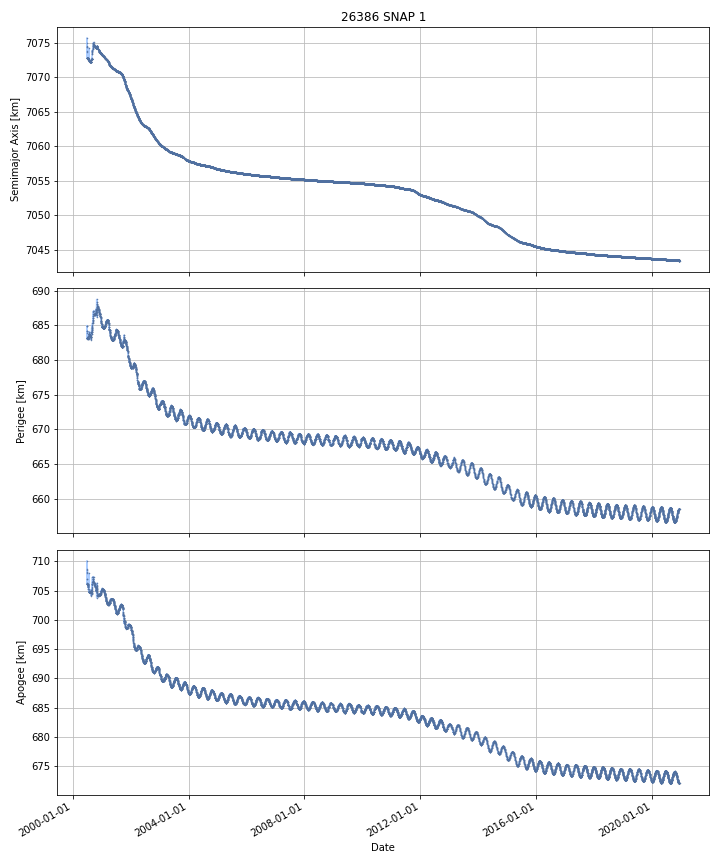

The file beside this chart, header and first rows:
DATE, SEMIMAJOR_AXIS, PERIAPSIS, APOAPSIS, DOT_SEMIMAJOR_AXIS, DOT_PERIAPSIS, DOT_APOAPSIS
2000-06-29, 7075, 685, 709.6, , , 
2000-06-30, 7073, 683.1, 706.3, -2.61, -1.894, -3.327
2000-07-01, 7073, 683.2, 706.2, -0.006162, 0.1005, -0.1128
2000-07-02, 7073, 683.2, 706.2, -0.01049, -0.008636, -0.01235
2000-07-03, 7073, 683.2, 706.2, -0.00638, 0.006847, -0.01961
2000-07-04, 7073, 683.2, 706.2, -0.01078, -0.006337, -0.01522
2000-07-05, 7073, 683.1, 706.2, -0.008172, -0.008605, -0.007739
2000-07-06, 7073, 683.1, 706.2, -0.008516, -0.02273, 0.005697
2000-07-07, 7074, 683.5, 707.3, 0.7786, 0.4034, 1.154
2000-07-08, 7073, 683.1, 706.2, -0.7945, -0.4299, -1.159
2000-07-09, 7073, 683.1, 706.1, -0.008806, 0.00398, -0.02159
2000-07-10, 7073, 683.1, 706.1, -0.01032, 0.03281, -0.05344
2000-07-11, 7073, 683.2, 706, -0.01021, 0.02942, -0.04984
2000-07-12, 7073, 683.2, 706, -0.01306, 0.02269, -0.0488
2000-07-13, 7073, 683.3, 705.9, -0.01495, 0.09034, -0.1202
2000-07-14, 7073, 683.2, 705.9, -0.01558, -0.06692, 0.03577
2000-07-15, 7073, 683.2, 705.9, -0.01687, -0.006383, -0.02736
2000-07-16, 7073, 683.3, 705.7, -0.02724, 0.06888, -0.1234
2000-07-17, 7073, 683.1, 705.8, -0.03595, -0.1667, 0.0948
2000-07-18, 7073, 683.2, 705.6, -0.03588, 0.1398, -0.2116
2000-07-19, 7073, 683.5, 705.4, -0.02237, 0.2159, -0.2606
2000-07-20, 7073, 683.6, 705.2, -0.01764, 0.09688, -0.1322
2000-07-21, 7073, 683.8, 705, -0.02209, 0.1941, -0.2383
2000-07-22, 7072, 683.8, 705, -0.01892, 0.003074, -0.04092
2000-07-23, 7072, 683.7, 704.9, -0.02546, -0.01164, -0.03928
2000-07-24, 7072, 683.8, 704.9, -0.02197, 0.0112, -0.05514
2000-07-25, 7073, 683.8, 705.2, 0.1836, 0.04641, 0.3209
2000-07-26, 7072, 683.8, 704.8, -0.2228, -0.0152, -0.4303
2000-07-27, 7072, 683.8, 704.7, -0.01848, 0.01413, -0.05109
2000-07-28, 7072, 683.7, 704.8, -0.01334, -0.092, 0.06532
2000-07-29, 7072, 683.7, 704.7, -0.0136, 0.001767, -0.02896
2000-07-30, 7072, 683.7, 704.8, -0.01302, -0.05996, 0.03391
2000-07-31, 7072, 683.7, 704.7, -0.01124, 0.01687, -0.03935
2000-08-01, 7072, 683.6, 704.8, -0.0122, -0.04678, 0.02239
2000-08-02, 7072, 683.6, 704.7, -0.008756, 0.02299, -0.0405
2000-08-03, 7072, 683.6, 704.7, -0.01119, -0.02812, 0.005733
2000-08-04, 7072, 683.5, 704.8, -0.007022, -0.1034, 0.08932
2000-08-05, 7072, 683.5, 704.8, -0.008969, -0.02848, 0.01054
2000-08-06, 7072, 683.5, 704.8, -0.007557, 0.0409, -0.05602
2000-08-07, 7072, 683.5, 704.8, -0.01127, -0.009372, -0.01316
2000-08-08, 7072, 683.5, 704.8, -0.01139, -0.02244, -0.0003379
2000-08-09, 7072, 683.5, 704.8, -0.01276, -0.03032, 0.004792
2000-08-10, 7072, 683.4, 704.8, -0.01013, -0.03666, 0.01639
2000-08-11, 7072, 683.4, 704.8, -0.01151, -0.02307, 5.747415582391113e-05
2000-08-12, 7072, 683.3, 704.8, -0.01376, -0.1001, 0.0726
2000-08-13, 7072, 683.4, 704.7, -0.02208, 0.07424, -0.1184
2000-08-14, 7072, 683.3, 704.7, -0.02967, -0.0794, 0.02005
2000-08-15, 7072, 683.3, 704.7, -0.02519, -0.02849, -0.02188
2000-08-16, 7072, 683.3, 704.6, -0.02113, 0.04931, -0.09158
2000-08-17, 7072, 683.1, 704.9, 0.02348, -0.1899, 0.2368
2000-08-18, 7072, 683.1, 705, 0.04492, -0.0207, 0.1105
2000-08-19, 7072, 683.3, 704.9, 0.0369, 0.1841, -0.1103
2000-08-20, 7072, 683.4, 704.8, 0.01216, 0.09665, -0.07233
2000-08-21, 7072, 683.6, 704.5, -0.007132, 0.2475, -0.2618
2000-08-22, 7072, 683.9, 704.3, 0.02538, 0.2525, -0.2018
2000-08-23, 7072, 683.3, 705.1, 0.09856, -0.558, 0.7551
2000-08-24, 7072, 684, 704.6, 0.07152, 0.6206, -0.4775
2000-08-25, 7072, 683.7, 705, 0.07587, -0.2626, 0.4143
2000-08-26, 7073, 684, 704.9, 0.06866, 0.2789, -0.1416
2000-08-27, 7073, 684, 705, 0.05533, 0.03854, 0.07212
... 7,409 more rows
